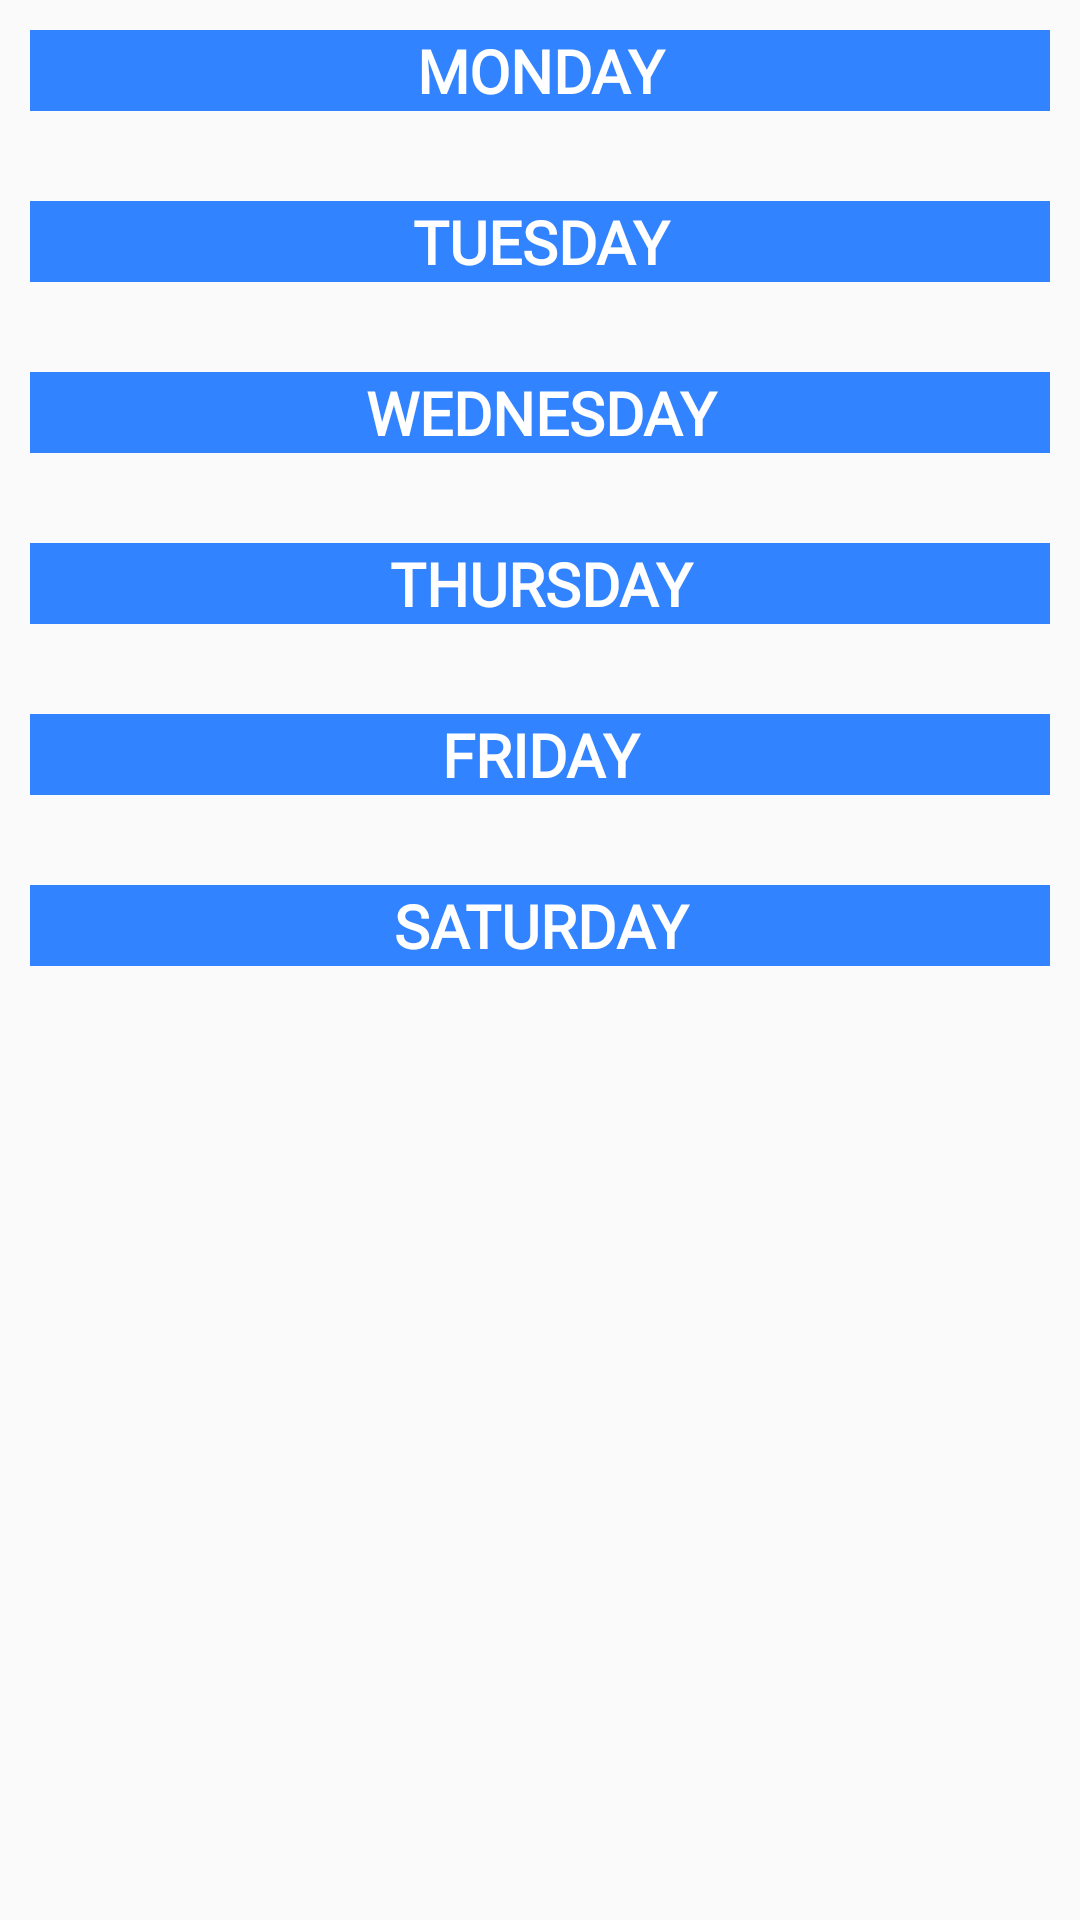

The Android layout XML behind this screen, and the referenced resources:
<!-- AndroidManifest.xml: application theme Theme.AppCompat.Light.NoActionBar -->
<!-- res/layout/fragment_schedule.xml -->
<?xml version="1.0" encoding="utf-8"?>
<FrameLayout xmlns:android="http://schemas.android.com/apk/res/android"
    xmlns:tools="http://schemas.android.com/tools"
    android:layout_width="match_parent"
    android:layout_height="match_parent"
    android:padding="10dp"
    tools:context=".student.fragment.schedule">

    <ScrollView
        android:layout_width="match_parent"
        android:layout_height="match_parent">

        <LinearLayout
            android:layout_width="match_parent"
            android:layout_height="wrap_content"
            android:orientation="vertical">
            <TextView
                android:layout_width="match_parent"
                android:layout_height="wrap_content"
                android:text="MONDAY"
                android:textAlignment="center"
                android:fontFamily="@font/p_med"

                android:textStyle="bold"
                android:background="@color/primary"
                android:textColor="@color/white"
                android:textSize="20dp"/>

            <androidx.recyclerview.widget.RecyclerView
                android:layout_width="match_parent"
                android:layout_height="match_parent"
                android:padding="10dp"
                android:scrollbarSize="0dp"

                android:id="@+id/rv_monday"/>

            <TextView
                android:layout_marginTop="10dp"
                android:layout_width="match_parent"
                android:fontFamily="@font/p_med"
                android:layout_height="wrap_content"
                android:text="TUESDAY"
                android:textAlignment="center"
                android:textStyle="bold"
                android:background="@color/primary"
                android:textColor="@color/white"
                android:textSize="20dp"/>

            <androidx.recyclerview.widget.RecyclerView
                android:layout_width="match_parent"
                android:layout_height="match_parent"
                android:padding="10dp"
                android:scrollbarSize="0dp"

                android:id="@+id/rv_tuesday"/>

            <TextView
                android:layout_marginTop="10dp"
                android:layout_width="match_parent"
                android:fontFamily="@font/p_med"

                android:layout_height="wrap_content"
                android:text="WEDNESDAY"
                android:textAlignment="center"
                android:textStyle="bold"
                android:background="@color/primary"
                android:textColor="@color/white"
                android:textSize="20dp"/>

            <androidx.recyclerview.widget.RecyclerView
                android:layout_width="match_parent"
                android:layout_height="match_parent"
                android:padding="10dp"
                android:scrollbarSize="0dp"
                android:id="@+id/rv_wednesday"/>

            <TextView
                android:layout_marginTop="10dp"
                android:layout_width="match_parent"
                android:layout_height="wrap_content"
                android:text="THURSDAY"
                android:textAlignment="center"
                android:textStyle="bold"
                android:fontFamily="@font/p_med"
                android:background="@color/primary"
                android:textColor="@color/white"
                android:textSize="20dp"/>

            <androidx.recyclerview.widget.RecyclerView
                android:layout_width="match_parent"
                android:layout_height="match_parent"
                android:padding="10dp"
                android:scrollbarSize="0dp"
                android:id="@+id/rv_thursday"/>

            <TextView
                android:layout_marginTop="10dp"
                android:layout_width="match_parent"
                android:layout_height="wrap_content"
                android:fontFamily="@font/p_med"

                android:text="FRIDAY"
                android:textAlignment="center"
                android:textStyle="bold"
                android:background="@color/primary"
                android:textColor="@color/white"
                android:textSize="20dp"/>

            <androidx.recyclerview.widget.RecyclerView
                android:layout_width="match_parent"
                android:layout_height="match_parent"
                android:padding="10dp"
                android:scrollbarSize="0dp"

                android:id="@+id/rv_friday"/>

            <TextView
                android:layout_marginTop="10dp"
                android:layout_width="match_parent"
                android:layout_height="wrap_content"
                android:text="SATURDAY"
                android:fontFamily="@font/p_med"

                android:textAlignment="center"
                android:textStyle="bold"
                android:background="@color/primary"
                android:textColor="@color/white"
                android:textSize="20dp"/>

            <androidx.recyclerview.widget.RecyclerView
                android:layout_width="match_parent"
                android:layout_height="match_parent"
                android:padding="10dp"
                android:scrollbarSize="0dp"
                android:id="@+id/rv_saturday"/>

        </LinearLayout>
    </ScrollView>



</FrameLayout>
<!-- resources referenced by this layout -->
<resources>
  <color name="primary">#3283FF</color>
  <color name="white">#FFFFFFFF</color>
</resources>
